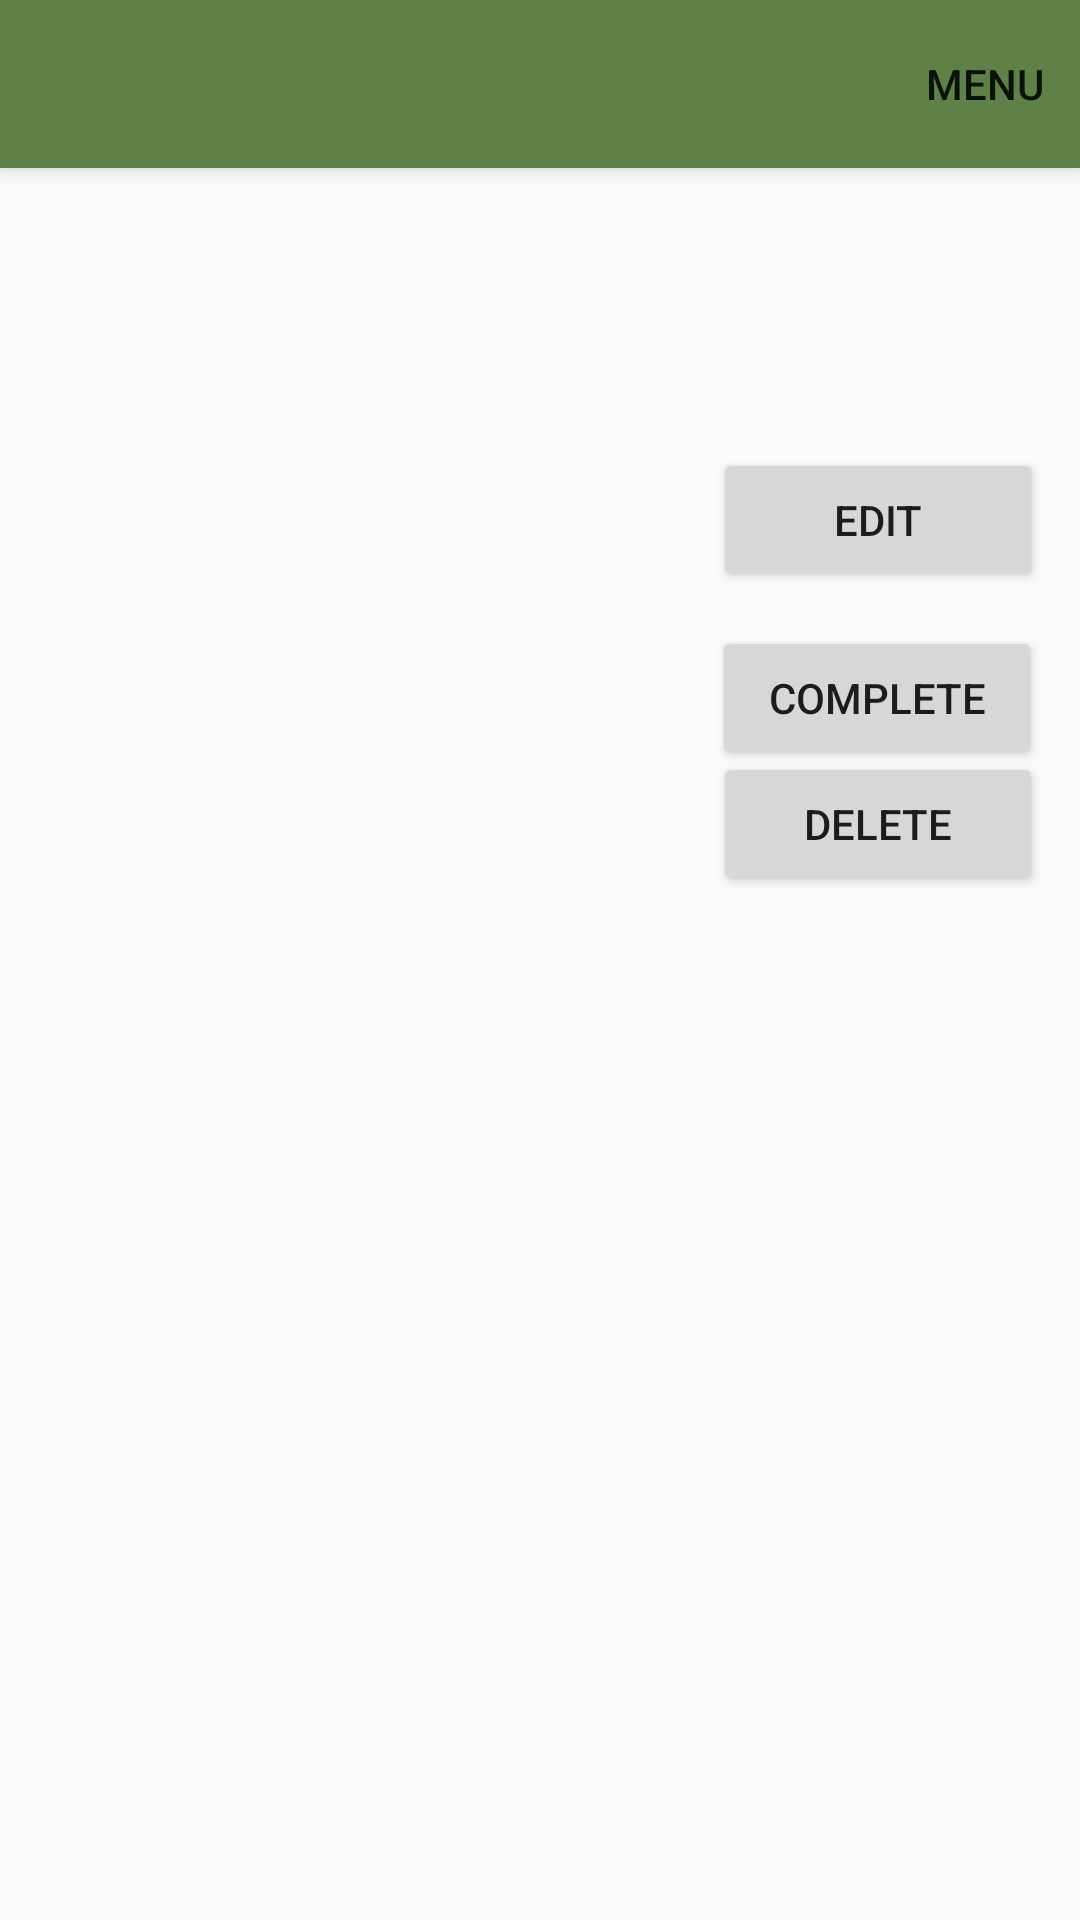

Write the Android layout XML for this screen, with the resource values it uses.
<!-- AndroidManifest.xml: application theme AppTheme -->
<!-- res/layout/individual_chore_activity.xml -->
<?xml version="1.0" encoding="utf-8"?>
<androidx.drawerlayout.widget.DrawerLayout
    xmlns:android="http://schemas.android.com/apk/res/android"
    xmlns:tools="http://schemas.android.com/tools"
    xmlns:app="http://schemas.android.com/apk/res-auto"
    android:layout_width="match_parent"
    android:layout_height="match_parent"
    android:id="@+id/drawer_layout"
    tools:openDrawer="start">

    <androidx.constraintlayout.widget.ConstraintLayout
        android:layout_width="match_parent"
        android:layout_height="match_parent"
        android:orientation="vertical">

        <androidx.appcompat.widget.Toolbar
            android:id="@+id/my_toolbar"
            android:layout_width="match_parent"
            android:layout_height="?attr/actionBarSize"
            android:layout_alignParentTop="true"
            android:background="?attr/colorPrimary"
            android:elevation="4dp"
            android:theme="@style/ThemeOverlay.AppCompat.ActionBar"
            app:layout_constraintBottom_toBottomOf="parent"
            app:layout_constraintEnd_toEndOf="parent"
            app:layout_constraintTop_toTopOf="parent"
            app:layout_constraintVertical_bias="0.0"
            app:menu="@menu/toolbar_menu"
            app:popupTheme="@style/ThemeOverlay.AppCompat.Light" />

        <TextView
            android:id="@+id/individual_chore_title"
            android:layout_width="match_parent"
            android:layout_height="wrap_content"
            android:layout_below="@id/my_toolbar"
            android:layout_centerHorizontal="true"
            android:textColor="@color/colorMenuText"
            app:layout_constraintBottom_toBottomOf="parent"
            app:layout_constraintTop_toBottomOf="@id/my_toolbar"
            app:layout_constraintVertical_bias="0.0"
            tools:layout_editor_absoluteX="16dp"/>

        <TextView
            android:id="@+id/individual_chore_status"
            android:layout_width="match_parent"
            android:layout_height="wrap_content"
            android:textColor="@color/colorMenuText"
            app:layout_constraintTop_toBottomOf="@id/individual_chore_effort_value"/>

        <TextView
            android:id="@+id/individual_chore_effort_value"
            android:layout_width="match_parent"
            android:layout_height="wrap_content"
            android:textColor="@color/colorMenuText"
            app:layout_constraintTop_toBottomOf="@id/individual_chore_title"
            tools:layout_editor_absoluteX="0dp"/>

        <TextView
            android:id="@+id/individual_chore_goblin_assignee"
            android:layout_width="match_parent"
            android:layout_height="wrap_content"
            android:textColor="@color/colorMenuText"
            app:layout_constraintTop_toBottomOf="@id/individual_chore_status"
            tools:layout_editor_absoluteX="0dp"/>

        <Button
            android:id="@+id/edit_chore_button"
            android:layout_width="110dp"
            android:layout_height="wrap_content"
            android:text="Edit"
            app:layout_constraintBottom_toBottomOf="parent"
            app:layout_constraintEnd_toEndOf="parent"
            app:layout_constraintHorizontal_bias="0.95"
            app:layout_constraintStart_toStartOf="parent"
            app:layout_constraintTop_toBottomOf="@+id/individual_chore_goblin_assignee"
            app:layout_constraintVertical_bias="0.038" />

        <Button
            android:id="@+id/complete_chore_button"
            android:layout_width="110dp"
            android:layout_height="wrap_content"
            android:text="Complete"
            app:layout_constraintBottom_toBottomOf="parent"
            app:layout_constraintEnd_toEndOf="parent"
            app:layout_constraintHorizontal_bias="0.949"
            app:layout_constraintStart_toStartOf="parent"
            app:layout_constraintTop_toBottomOf="@+id/edit_chore_button"
            app:layout_constraintVertical_bias="0.029" />

        <Button
            android:id="@+id/delete_chore_button"
            android:layout_width="110dp"
            android:layout_height="wrap_content"
            android:text="Delete"
            app:layout_constraintBottom_toBottomOf="parent"
            app:layout_constraintEnd_toEndOf="parent"
            app:layout_constraintHorizontal_bias="0.95"
            app:layout_constraintStart_toStartOf="parent"
            app:layout_constraintTop_toBottomOf="@+id/individual_chore_goblin_assignee"
            app:layout_constraintVertical_bias="0.258" />


    </androidx.constraintlayout.widget.ConstraintLayout>


    <com.google.android.material.navigation.NavigationView
        android:id="@+id/nav_view"
        android:layout_width="wrap_content"
        android:layout_height="match_parent"
        android:layout_gravity="start"
        app:headerLayout="@layout/nav_header_main"
        app:menu="@menu/activity_main_drawer" />


</androidx.drawerlayout.widget.DrawerLayout>
<!-- res/layout/nav_header_main.xml (included above) -->
<?xml version="1.0" encoding="utf-8"?>
<LinearLayout xmlns:android="http://schemas.android.com/apk/res/android"
    android:id="@+id/nav_header"
    android:layout_width="match_parent"
    android:layout_height="160dp"
    android:background="@color/colorPrimary"
    android:clickable="true"
    android:focusable="true"
    android:foreground="?attr/selectableItemBackgroundBorderless"
    android:gravity="bottom"
    android:orientation="vertical"
    android:padding="16dp"
    android:theme="@style/ThemeOverlay.AppCompat.Dark">

    <ImageView
        android:id="@+id/nav_header_imageView"
        android:layout_width="64dp"
        android:layout_height="64dp"
        android:src="@mipmap/gb_launcher_round" />

    <TextView
        android:id="@+id/nav_header_textView"
        android:layout_width="match_parent"
        android:layout_height="wrap_content"
        android:paddingTop="16dp"
        android:text="@string/app_name"
        android:textAppearance="@style/TextAppearance.AppCompat.Body1" />


</LinearLayout>
<!-- resources referenced by this layout -->
<resources>
  <color name="colorMenuText">#000000</color>
  <color name="colorPrimary">#5d8146</color>
  <!-- mipmap gb_launcher_round: png bitmap (mipmap-xxxhdpi, 15606 bytes) -->
  <string name="app_name">Chore Goblin</string>
  <style name="AppTheme" parent="Theme.AppCompat.Light.NoActionBar">
          
          <item name="colorPrimary">@color/colorPrimary</item>
          <item name="colorPrimaryDark">@color/colorPrimaryDark</item>
          <item name="colorAccent">@color/colorAccent</item>
          <item name="android:windowAnimationStyle">@null</item>
  
      </style>
  <color name="colorPrimaryDark">#3f582f</color>
  <color name="colorAccent">#8a6ba7</color>
</resources>
